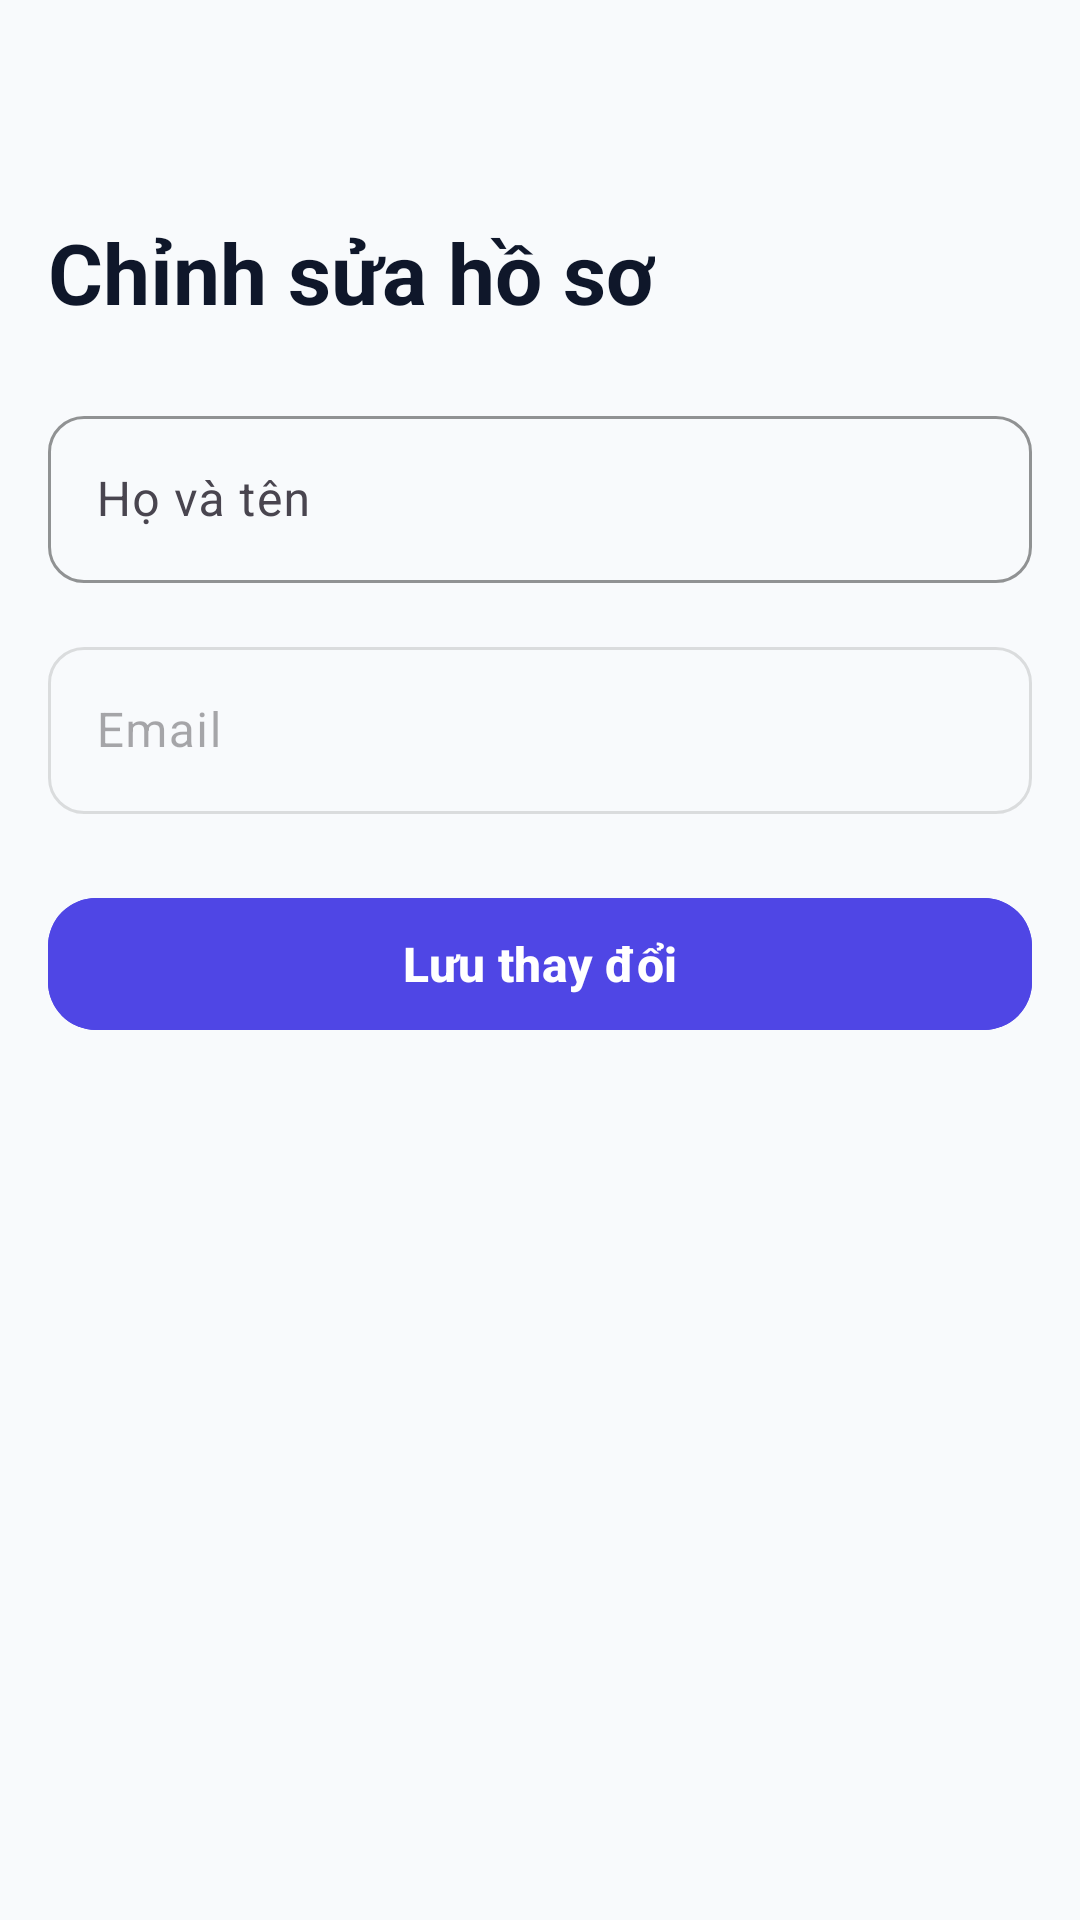

The Android layout XML behind this screen, and the referenced resources:
<!-- AndroidManifest.xml: application theme Theme.CardMaster -->
<!-- res/layout/activity_edit_profile.xml -->
<?xml version="1.0" encoding="utf-8"?>
<LinearLayout xmlns:android="http://schemas.android.com/apk/res/android"
    android:layout_width="match_parent"
    android:layout_height="match_parent"
    android:background="@color/color_background"
    android:orientation="vertical"
    android:padding="@dimen/screen_padding">

    <ImageView
        android:id="@+id/btnBack"
        android:layout_width="40dp"
        android:layout_height="40dp"
        android:background="?attr/selectableItemBackgroundBorderless"
        android:padding="8dp"
        android:src="@drawable/ic_arrow_back"
        android:tint="@color/color_text_primary" />

    <TextView
        android:layout_width="wrap_content"
        android:layout_height="wrap_content"
        android:layout_marginTop="@dimen/space_16"
        android:text="Chỉnh sửa hồ sơ"
        android:textColor="@color/color_text_primary"
        android:textSize="@dimen/text_headline_large"
        android:textStyle="bold" />

    <com.google.android.material.textfield.TextInputLayout
        android:id="@+id/tilName"
        style="@style/Widget.CardMaster.TextInputLayout"
        android:layout_width="match_parent"
        android:layout_height="wrap_content"
        android:layout_marginTop="@dimen/space_24"
        android:hint="@string/full_name_hint">

        <com.google.android.material.textfield.TextInputEditText
            android:id="@+id/etName"
            android:layout_width="match_parent"
            android:layout_height="wrap_content"
            android:inputType="textPersonName"
            android:textColor="@color/color_text_primary"
            android:textSize="@dimen/text_body_large" />
    </com.google.android.material.textfield.TextInputLayout>

    <com.google.android.material.textfield.TextInputLayout
        android:id="@+id/tilEmail"
        style="@style/Widget.CardMaster.TextInputLayout"
        android:layout_width="match_parent"
        android:layout_height="wrap_content"
        android:layout_marginTop="@dimen/space_16"
        android:enabled="false"
        android:hint="@string/email_hint">

        <com.google.android.material.textfield.TextInputEditText
            android:id="@+id/etEmail"
            android:layout_width="match_parent"
            android:layout_height="wrap_content"
            android:inputType="textEmailAddress"
            android:textColor="@color/color_text_disabled"
            android:textSize="@dimen/text_body_large" />
    </com.google.android.material.textfield.TextInputLayout>

    <com.google.android.material.button.MaterialButton
        android:id="@+id/btnSave"
        style="@style/Widget.CardMaster.Button.Primary"
        android:layout_width="match_parent"
        android:layout_height="wrap_content"
        android:layout_marginTop="@dimen/space_24"
        android:text="Lưu thay đổi" />
</LinearLayout>
<!-- resources referenced by this layout -->
<resources>
  <color name="color_background">#F8FAFC</color>
  <color name="color_text_disabled">#94A3B8</color>
  <color name="color_text_primary">#0F172A</color>
  <dimen name="screen_padding">16dp</dimen>
  <dimen name="space_16">16dp</dimen>
  <dimen name="space_24">24dp</dimen>
  <dimen name="text_body_large">16sp</dimen>
  <dimen name="text_headline_large">28sp</dimen>
  <string name="email_hint">Email</string>
  <string name="full_name_hint">Họ và tên</string>
  <style name="Widget.CardMaster.Button.Primary" parent="Widget.Material3.Button">
          <item name="android:backgroundTint">@color/color_primary</item>
          <item name="android:textColor">@color/color_on_primary</item>
          <item name="cornerRadius">@dimen/corner_radius_button</item>
          <item name="android:minHeight">@dimen/button_height</item>
          <item name="android:textSize">@dimen/text_title_medium</item>
          <item name="android:textStyle">bold</item>
      </style>
  <style name="Widget.CardMaster.TextInputLayout" parent="Widget.Material3.TextInputLayout.OutlinedBox">
          <item name="boxStrokeColor">@color/color_primary</item>
          <item name="boxCornerRadiusTopStart">@dimen/corner_radius_input</item>
          <item name="boxCornerRadiusTopEnd">@dimen/corner_radius_input</item>
          <item name="boxCornerRadiusBottomStart">@dimen/corner_radius_input</item>
          <item name="boxCornerRadiusBottomEnd">@dimen/corner_radius_input</item>
          <item name="hintTextColor">@color/color_text_secondary</item>
      </style>
  <style name="Theme.CardMaster" parent="Theme.Material3.DayNight.NoActionBar">
          <item name="colorPrimary">@color/color_primary</item>
          <item name="colorOnPrimary">@color/color_on_primary</item>
          <item name="colorPrimaryContainer">@color/color_primary_container</item>
          <item name="colorOnPrimaryContainer">@color/color_on_primary_container</item>
  
          <item name="colorSecondary">@color/color_secondary</item>
          <item name="colorOnSecondary">@color/color_on_secondary</item>
          <item name="colorSecondaryContainer">@color/color_secondary_container</item>
          <item name="colorOnSecondaryContainer">@color/color_on_secondary_container</item>
  
          <item name="android:colorBackground">@color/color_background</item>
          <item name="colorSurface">@color/color_surface</item>
          <item name="colorOutline">@color/color_outline</item>
  
          <item name="android:statusBarColor">@color/color_surface</item>
          <item name="android:windowLightStatusBar">true</item>
      </style>
  <color name="color_primary">#4F46E5</color>
  <color name="color_on_primary">#FFFFFF</color>
  <dimen name="corner_radius_button">16dp</dimen>
  <dimen name="button_height">52dp</dimen>
  <dimen name="text_title_medium">16sp</dimen>
  <dimen name="corner_radius_input">12dp</dimen>
  <color name="color_text_secondary">#475569</color>
  <color name="color_primary_container">#E0E7FF</color>
  <color name="color_on_primary_container">#1E1B4B</color>
  <color name="color_secondary">#0EA5E9</color>
  <color name="color_on_secondary">#FFFFFF</color>
  <color name="color_secondary_container">#E0F2FE</color>
  <color name="color_on_secondary_container">#0C4A6E</color>
  <color name="color_surface">#FFFFFF</color>
  <color name="color_outline">#CBD5E1</color>
</resources>
